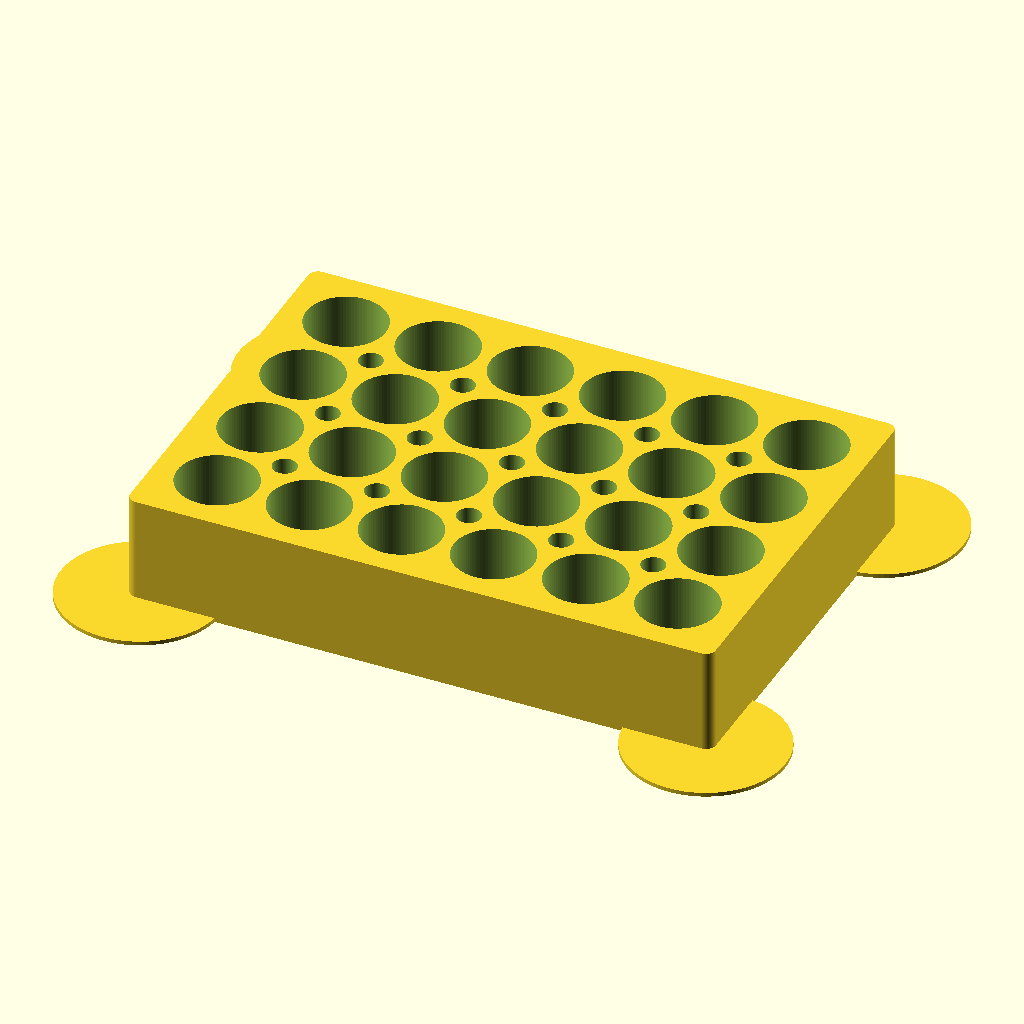
Cell 1: rendered with the file's own defaults.
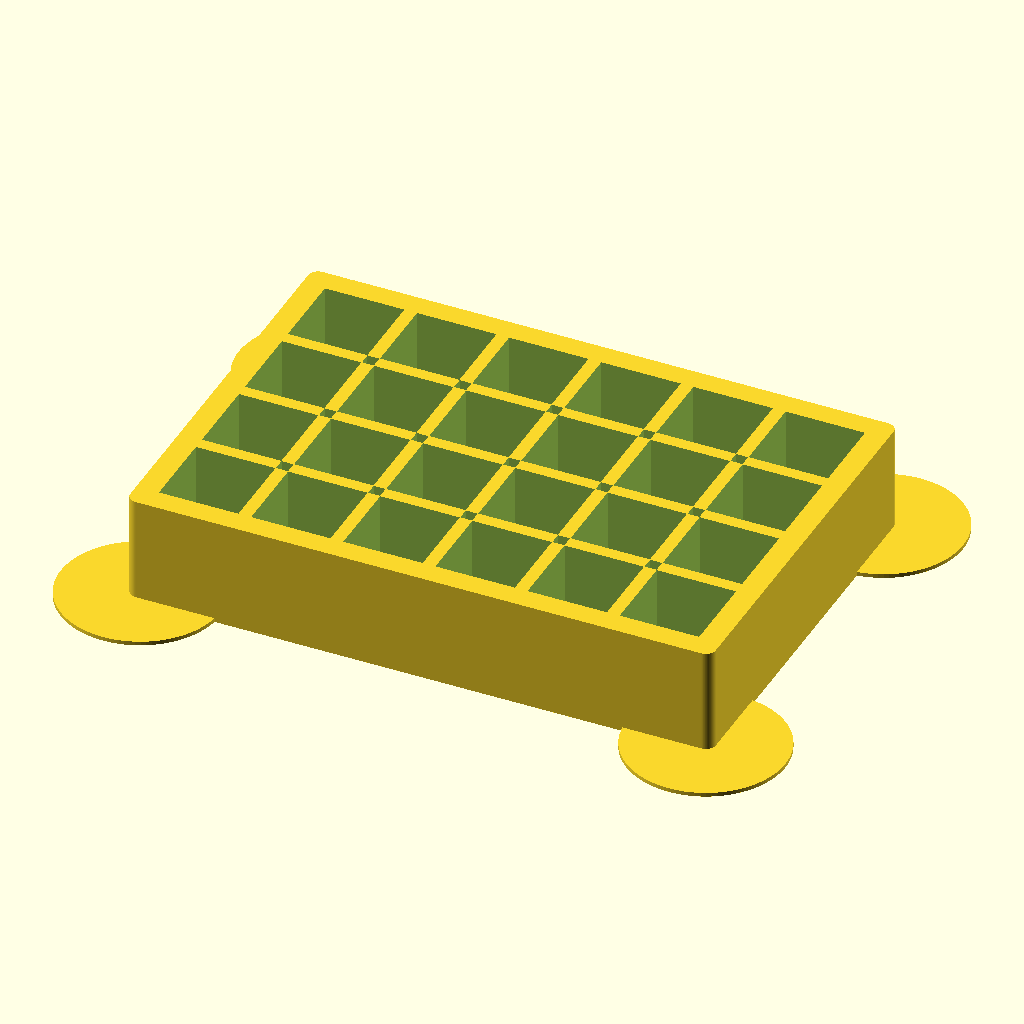
Cell 2 — hole_shape set to 0, the other parameters unchanged.
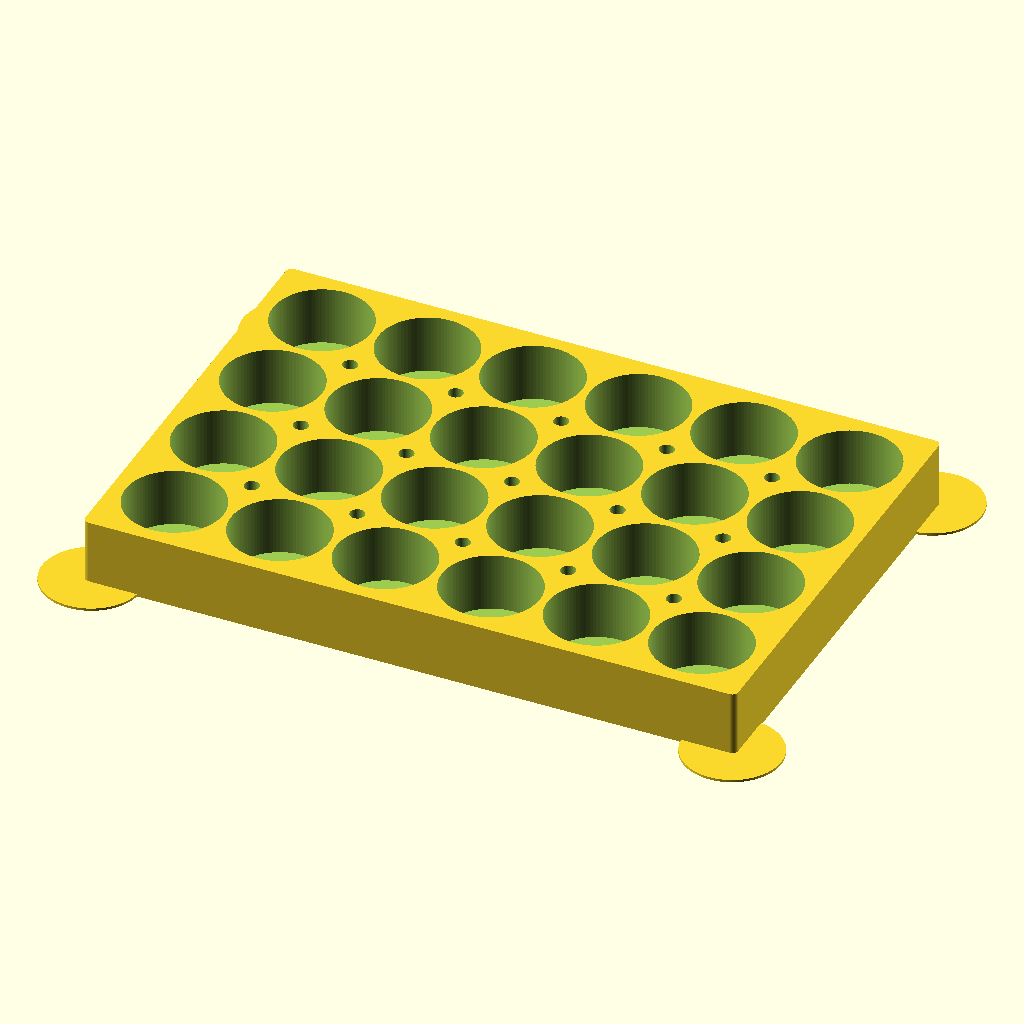
Cell 3: hole_size = 20 (everything else at default).
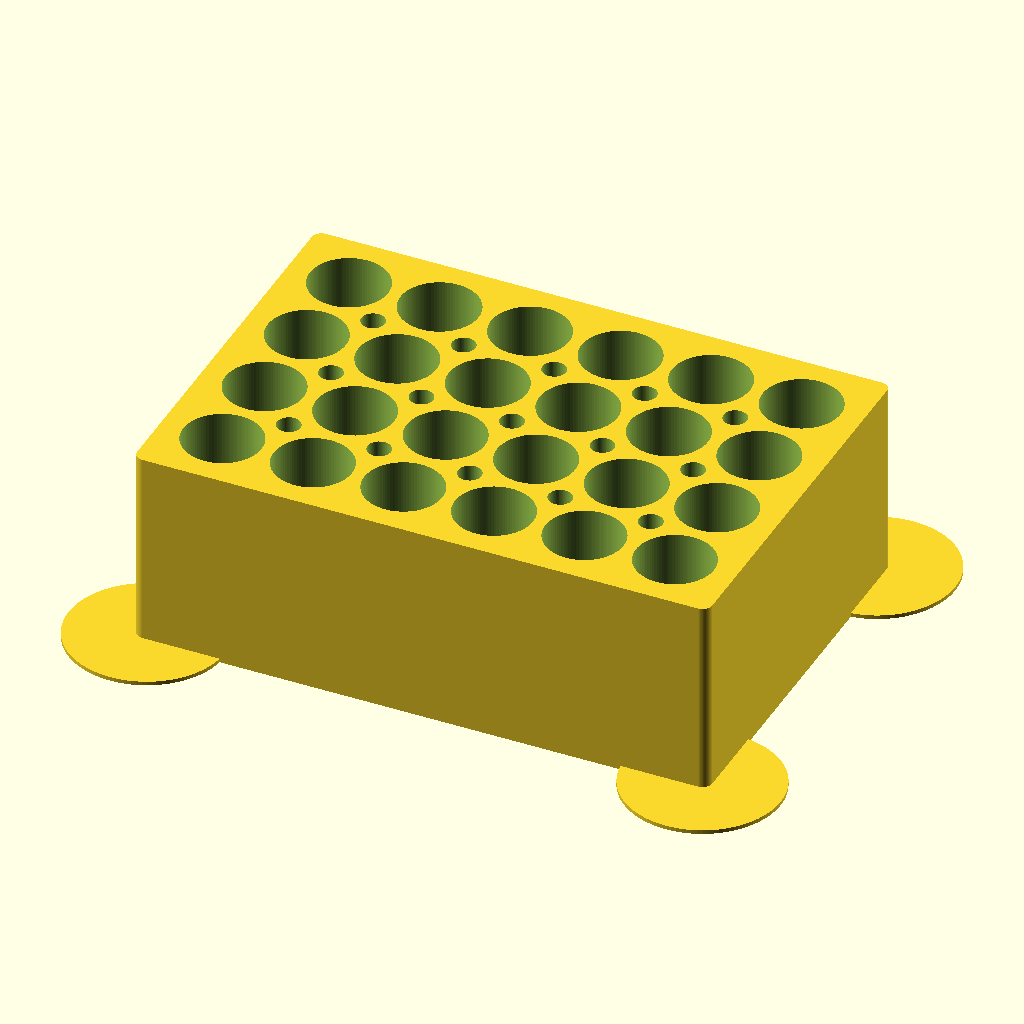
Cell 4 — hole_depth set to 24, the other parameters unchanged.
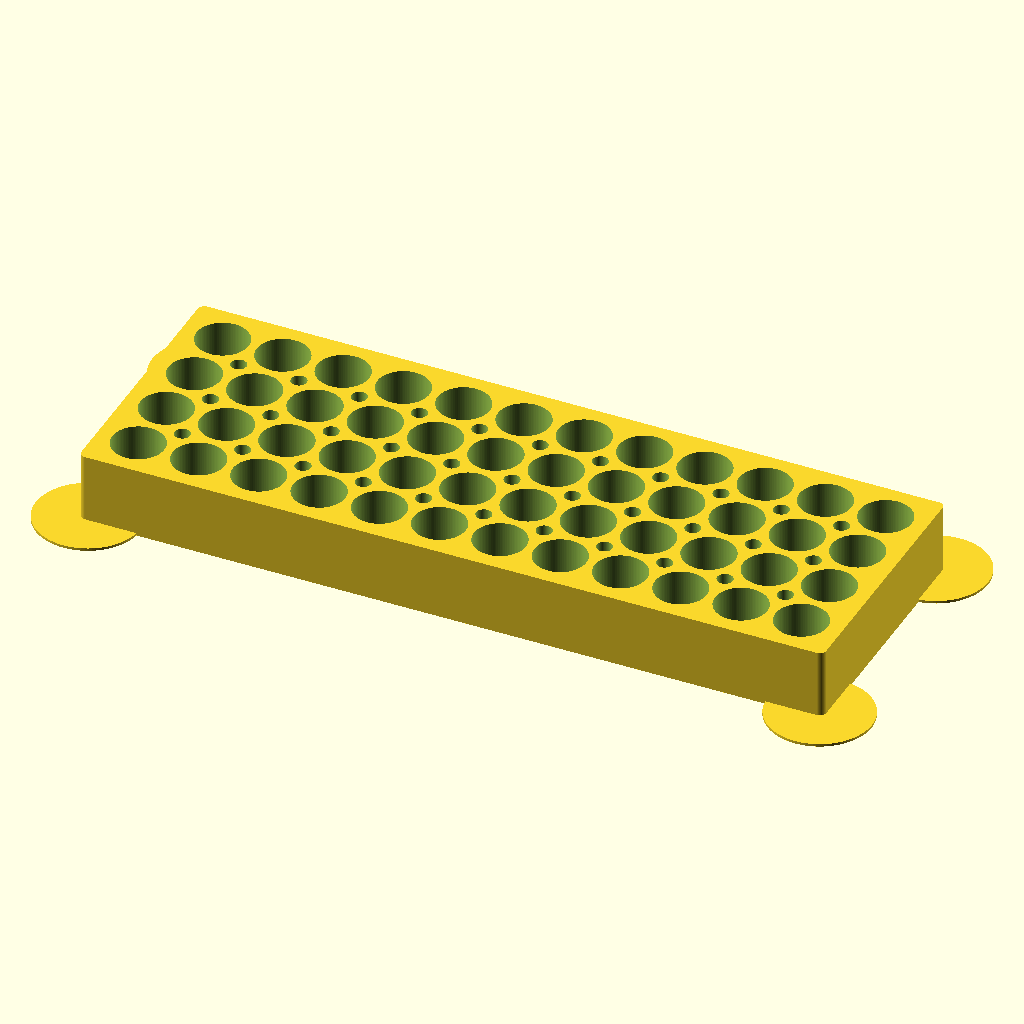
Cell 5: rows = 12 (everything else at default).
The same orthographic view direction (rotation 55°, 0°, 25°; colour scheme Cornfield) for every cell, with the view re-fitted per cell, so scale and position can differ between cells.
OpenSCAD source file scadFiles/735197/1180542.scad:
//design and code by emanresu (http://www.thingiverse.com/Emanresu)

//This code generates a rack with round or square holes.



/* [Global] */



//round or square holes?

hole_shape=1; //[1:Round,0:Square]

//length of edge/diameter if square/round holes (mm)

hole_size=10;

//depth of hole (mm)

hole_depth=12;

//number of rows along the x axis

rows=6;

//number of columns along the y axis

columns=4;

//space between holes (mm)

spacing=1.6;

//thickness of bottom layer (mm)

bottom_thick=1.75;

//height of skids (mm)

skid_height=0.5;

//diameter of skids (mm)

skid_diameter=20;

//wall thickness (mm)

wall_thickness=5;

//material-saving through holes?

material_holes_on=1; //[1:Yes, 0:No]

//material-saving hole size (mm)

material_hole_size=1.5;



//set openSCAD resolution

$fa=1;

$fs=1;













module holes(hole_shape,hole_size,hole_depth,rows,columns,spacing,bottom_thick) {

	//This module generates an array of holes with one corner at the origin

	//moves the array of holes to be alligned with a non-centered cube later

	//moves corner of array to origin, raises holes by bottom_thick

	translate([hole_size/2+spacing, hole_size/2+spacing, hole_depth/2+bottom_thick+0.5]) {

		//generating rows and columns of holes

		//columns are Y axis

		for (b=[0:columns-1]) {

			//rows are X axis

			for (i=[0:rows-1]) {

				translate([i*(hole_size+spacing), b*(hole_size+spacing), 0]) {

					//square or round holes?

					//value of 1 = circles

					if (hole_shape==1) {

						cylinder(r=hole_size/2, h=hole_depth+1, center=true);

					}

					//any value not equal to 1 generates square holes

					else {cube(size=[hole_size, hole_size, hole_depth+1], center=true);

					}

						

					

				}

			}

		}	

	}

}





module material_holes(hole_shape,material_hole_size,hole_depth,rows,columns,spacing,bottom_thick) {

translate([hole_size+1.5*spacing, hole_size+1.5*spacing, hole_depth/2+bottom_thick]){

	//generating rows and columns of holes

		//columns are Y axis

		for (b=[0:columns-2]) {

			//rows are X axis

			for (i=[0:rows-2]) {

				translate([i*(hole_size+spacing), b*(hole_size+spacing), 0]) {

					//square or round holes?

					//value of 1 = circles

					if (hole_shape==1) {

						cylinder(r=material_hole_size, h=hole_depth+3*bottom_thick, center=true);

					}

					//any value not equal to 1 generates square holes

					else {cube(size=[material_hole_size, material_hole_size, hole_depth+bottom_thick], center=true);

					}

}

}

}

}

}

//origin skid

   //translate([0,0,0]) cylinder(h=bottom_thick+hole_depth, d=10);

//opposite corner skid



//takes an appropriately sized block and removes an array of holes

difference() {

hull(){

	//main body

	cube(size=[rows*(hole_size+spacing), columns*(hole_size+spacing), bottom_thick+hole_depth], center=false);



//round the corners to avoid splitting

	translate([0,0,0]) cylinder(h=bottom_thick+hole_depth, d=wall_thickness*0.5, $fn=100);

	translate([rows*(hole_size+spacing)+spacing, columns*(hole_size+spacing)+spacing,0]) cylinder(h=bottom_thick+hole_depth, d=wall_thickness*0.5, $fn=100);

		translate([0, columns*(hole_size+spacing)+spacing,0]) cylinder(h=bottom_thick+hole_depth, d=wall_thickness*0.5, $fn=100);

	translate([rows*(hole_size+spacing)+spacing, 0,0]) cylinder(h=bottom_thick+hole_depth, d=wall_thickness*0.5, $fn=100);

}



//holes (improved resolution with $fn=100)

	holes(hole_shape,hole_size,hole_depth,rows,columns,spacing,bottom_thick, $fn=100);

//material holes to save mass

if (material_holes_on==1){

	material_holes(hole_shape,material_hole_size,hole_depth,rows,columns,spacing,bottom_thick, $fn=100);

	}



}







//Generate corner skids to minimise curling

//origin skid

   translate([0,0,0]) cylinder(h=skid_height, d=skid_diameter, $fn=100);

//opposite corner skid

	translate([rows*(hole_size+spacing)+spacing, columns*(hole_size+spacing)+spacing,0]) cylinder(h=skid_height, d=skid_diameter, $fn=100);

//far y axis skid

	translate([0, columns*(hole_size+spacing)+spacing,0]) cylinder(h=skid_height, d=skid_diameter, $fn=100);

//far x axis skid

//opposite corner skid

	translate([rows*(hole_size+spacing)+spacing, 0,0]) cylinder(h=skid_height, d=skid_diameter, $fn=100);
Customizer parameters (derived from the source; name, type, default, range or options):
hole_shape: number, default 1, options 1, 0
hole_size: number, default 10
hole_depth: number, default 12
rows: number, default 6
columns: number, default 4
spacing: number, default 1.6
bottom_thick: number, default 1.75
skid_height: number, default 0.5
skid_diameter: number, default 20
wall_thickness: number, default 5
material_holes_on: number, default 1, options 1, 0
material_hole_size: number, default 1.5
